Run: headless pygame with SDL's dummy video driver; simulated clock (each Clock.tick advances the game by its frame time, no real sleeping); random seed 0; keys injected as events and as key.get_pressed() state; mouse plan: one left click at the window centre at the start of phase 2, then a move to the lower-right quarter at the start of phase 3.
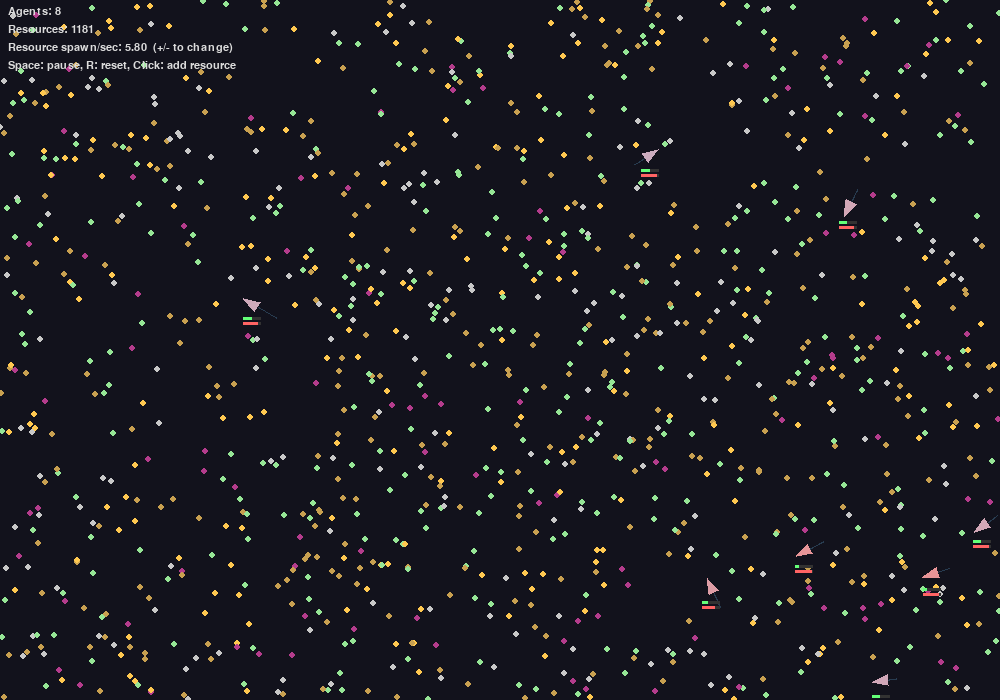
Frame 1 of 4 · flips 1–60 · no input
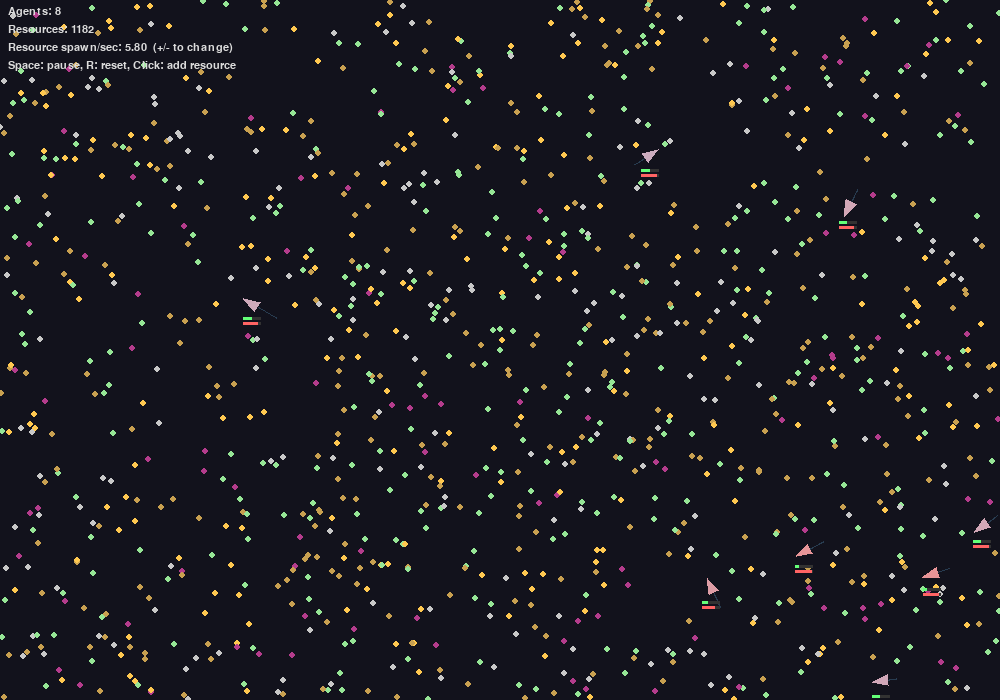
Frame 2 of 4 · flips 61–180 · clicked the window centre · tapped SPACE, RETURN · held RIGHT (→), D
Frame 3 of 4 · flips 181–300 · moved the mouse to the lower-right quarter · held DOWN (↓), S · screen unchanged from frame 2, image omitted
Frame 4 of 4 · flips 301–420 · held LEFT (←), A, UP (↑), W · screen unchanged from frame 3, image omitted

The pygame program that drew these frames:

# NOTE something must be missing from their world or the entities logic must be incomplete. 
# we must be missing something since everything goes extinct relatively quick.. 
# what can we do to strengthen our species? not handwave or hardcode survival but where does our logic need to 
# enhance to ensure survival to death isnt skued poorly
# Enhanced seed-bot simulation: integrates magnet intake, oven/recipes, mass-shift locomotion,
# healing, budding, liquid-memory and multiple resource classes into the original pygame sim.
# Save as: seed_sim_mechanical_v3_enhanced.py
# Requires pygame: pip install pygame

import pygame
import random
import math
import sys
from collections import deque, defaultdict

# --- Config ---
WIDTH, HEIGHT = 1000, 700
FPS = 60

NUM_INITIAL_AGENTS = 8
NUM_INITIAL_RESOURCES = 1200
RESOURCE_SPAWN_PER_SEC = 5.8

AGENT_SIZE = 8
AGENT_MAX_ENERGY = 220.0
AGENT_MAX_HEALTH = 100.0

# movement base
AGENT_BASE_SPEED = 80.0
AGENT_ROT_SPEED = 0.01

# intake/oven/harvest
HARVEST_RATE = 70.0
REPRODUCTION_COST = 1.0
REPRODUCTION_THRESHOLD = 2.0

RESOURCE_TYPES = ("FeSand", "FuelF", "C", "A_micro", "Xtoxic")
RESOURCE_SIZE = 3

# colors
BG_COLOR = (18, 18, 28)
AGENT_COLOR = (160, 210, 255)
AGENT_LOW_EN_COLOR = (255, 130, 120)
RESOURCE_COLORS = {
    "FeSand": (200,160,80),
    "FuelF": (255,200,80),
    "C": (200,200,200),
    "A_micro": (150,230,150),
    "Xtoxic": (180,60,140),
}
TEXT_COLOR = (220,220,220)

# --- Utilities ---
def clamp(x, a, b): return max(a, min(b, x))
def angle_diff(a, b):
    d = (b - a + math.pi) % (2*math.pi) - math.pi
    return d
def dist(a, b): return math.hypot(a[0]-b[0], a[1]-b[1])

# --- Recipes (oven) ---
class Recipe:
    def __init__(self, need, product, prod_yield, T_req=800.0, t_ticks=10, energy_cost=1.0, magnetic=False):
        self.need = need
        self.product = product
        self.prod_yield = prod_yield
        self.T_req = T_req
        self.t_ticks = t_ticks
        self.energy_cost = energy_cost
        self.magnetic = magnetic

RECIPE_A = Recipe(need={"A_micro":1.0, "C":0.5}, product="A", prod_yield=1.0, T_req=900.0, t_ticks=12, energy_cost=3.0)
RECIPE_REPAIR = Recipe(need={"FeSand":1.0}, product="RepairSlurry", prod_yield=1.0, T_req=1100.0, t_ticks=8, energy_cost=2.0, magnetic=True)
RECIPE_FUEL = Recipe(need={"FuelF":1.0}, product="EnergyPack", prod_yield=5.0, T_req=700.0, t_ticks=6, energy_cost=0.5)
RECIPE_BUD = Recipe(need={"A":1.0, "FeSand":1.0}, product="BudCasing", prod_yield=1.0, T_req=1000.0, t_ticks=10, energy_cost=4.0, magnetic=True)

# --- World & Resource ---
class Resource:
    def __init__(self, pos, rtype, amount=1.0, mag=0.0):
        self.x, self.y = pos
        self.type = rtype
        self.amount = amount
        # intrinsic magnetic bias (FeSand stronger)
        self.mag = mag

    def draw(self, surf):
        col = RESOURCE_COLORS.get(self.type, (200,200,200))
        pygame.draw.circle(surf, col, (int(self.x), int(self.y)), RESOURCE_SIZE)

class World:
    def __init__(self):
        self.agents = []
        self.resources = []
        self.resource_spawn_acc = 0.0
        self.resource_rate = RESOURCE_SPAWN_PER_SEC

    def add_agent(self, a): self.agents.append(a)
    def remove_agent(self, a):
        if a in self.agents: self.agents.remove(a)
    def add_resource(self, r): self.resources.append(r)

    def spawn_random_resource(self):
        pos = (random.uniform(0, WIDTH), random.uniform(0, HEIGHT))
        rtype = random.choices(RESOURCE_TYPES, weights=[3,2,2,3,1])[0]
        mag = 0.0
        if rtype == "FeSand": mag = random.uniform(0.1, 0.4)
        amt = random.uniform(0.6, 1.6)
        self.add_resource(Resource(pos, rtype, amt, mag))

    def reset(self):
        self.agents.clear()
        self.resources.clear()
        Agent.next_id = 1
        for _ in range(NUM_INITIAL_AGENTS):
            pos = (random.uniform(0, WIDTH), random.uniform(0, HEIGHT))
            self.add_agent(Agent(pos))
        for _ in range(NUM_INITIAL_RESOURCES):
            self.spawn_random_resource()
        self.resource_spawn_acc = 0.0
        self.resource_rate = RESOURCE_SPAWN_PER_SEC

    def update(self, dt):
        # spawn resources over time
        self.resource_spawn_acc += dt * self.resource_rate
        while self.resource_spawn_acc >= 1.0:
            self.resource_spawn_acc -= 1.0
            self.spawn_random_resource()

        # update agents (copy for safe mutation)
        for a in list(self.agents):
            a.update(dt, self)

        # simple mutual avoidance
        n = len(self.agents)
        for i in range(n):
            a = self.agents[i]
            for j in range(i+1, n):
                b = self.agents[j]
                dx = b.x - a.x
                dy = b.y - a.y
                # wrap-around shortest
                if dx > WIDTH/2: dx -= WIDTH
                if dx < -WIDTH/2: dx += WIDTH
                if dy > HEIGHT/2: dy -= HEIGHT
                if dy < -HEIGHT/2: dy += HEIGHT
                d2 = dx*dx + dy*dy
                minr = AGENT_SIZE*2
                if d2 > 0 and d2 < minr*minr:
                    d = math.sqrt(d2)
                    overlap = (minr - d) * 0.5
                    if d == 0:
                        ux, uy = random.uniform(-1,1), random.uniform(-1,1)
                    else:
                        ux, uy = dx/d, dy/d
                    a.x -= ux * overlap
                    a.y -= uy * overlap
                    b.x += ux * overlap
                    b.y += uy * overlap

# --- Agent (SeedBot-like) ---
class Agent:
    next_id = 1
    def __init__(self, pos):
        self.id = Agent.next_id; Agent.next_id += 1
        self.x, self.y = pos
        self.angle = random.uniform(0, 2*math.pi)
        self.energy = random.uniform(40.0, 120.0)
        self.health = random.uniform(70.0, AGENT_MAX_HEALTH)
        # inventories
        self.pores = defaultdict(float)
        self.sponge = defaultdict(float)
        self.liquid = defaultdict(float)
        self.metal = defaultdict(float)
        self.core = defaultdict(float)
        # oven
        self.oven_q = deque()
        self.oven_job = None
        self.temp = 300.0
        self.trail = deque(maxlen=30)
        # morphology: magnetic ring strength and mass-shift effectiveness
        self.magnet = clamp(random.gauss(0.5,0.15), 0.0, 1.2)
        self.mass_eff = clamp(random.gauss(1.0,0.2), 0.4, 1.6)
        self.target = None
        self.age = 0
        self.buds = 0

    def sense(self, world, scan_radius=80):
        # sense nearby resources, return vector weighted by FeSand & A_micro and toxicity
        vx, vy = 0.0, 0.0
        tox = 0.0
        mag_field = 0.0
        best = None
        best_d = 1e9
        for r in world.resources:
            dx = r.x - self.x
            dy = r.y - self.y
            # wrap-around minimal displacement
            if dx > WIDTH/2: dx -= WIDTH
            if dx < -WIDTH/2: dx += WIDTH
            if dy > HEIGHT/2: dy -= HEIGHT
            if dy < -HEIGHT/2: dy += HEIGHT
            d = math.hypot(dx, dy)
            if d > scan_radius: continue
            w = 1.0/(1.0 + d)
            if r.type == "FeSand":
                vx += w * dx
                vy += w * dy
                mag_field += w * r.mag
            elif r.type == "A_micro":
                vx += 0.8*w * dx
                vy += 0.8*w * dy
            elif r.type == "Xtoxic":
                tox += w * r.amount
                # repellant
                vx -= 0.6*w * dx
                vy -= 0.6*w * dy
            # nearest resource for harvesting
            if d < best_d:
                best_d = d; best = r
        return (vx, vy), tox, mag_field, best

    def intake(self, world, r):
        # intake when overlapping a resource; magnet increases capture chance for metal
        if r is None: return
        if dist((self.x,self.y), (r.x,r.y)) > (AGENT_SIZE + RESOURCE_SIZE + 4): return
        # capture amount scaled by agent magnet and recipe type
        base_take = 0.5
        if r.type == "FeSand":
            take = base_take * (0.6 + 0.8*self.magnet)
        elif r.type == "FuelF":
            take = base_take * 0.7
        elif r.type == "A_micro":
            take = base_take * 0.6
        elif r.type == "C":
            take = base_take * 0.5
        elif r.type == "Xtoxic":
            take = base_take * 0.4
        take = min(take, r.amount)
        if take <= 0: return
        r.amount -= take
        # route to pores and memory liquid
        self.pores[r.type] += take
        self.liquid[r.type] += 0.1 * take
        # magnet also pulls some metal to metal store directly
        if r.type == "FeSand":
            self.metal["FeSand"] += 0.5 * take
        # when resource depleted, remove
        if r.amount <= 1e-3:
            try:
                world.resources.remove(r)
            except ValueError:
                pass
        self.energy -= 0.02 * take

    def route(self):
        # stage pores -> metal/core/liquid
        for k, v in list(self.pores.items()):
            if v <= 0: continue
            if k in ("FeSand", "A_micro", "C"):
                self.metal[k] += v
            elif k == "FuelF":
                self.core["FuelF"] += v
            else:
                self.liquid[k] += v
            self.pores[k] = 0.0

    def decide(self, sensed_vec, tox, mag_field):
        # mass-shift locomotion desire: move toward FeSand/A_micro unless toxic
        vx, vy = sensed_vec
        # bias toward positive vx if any, but scale with mass_eff
        mvx = clamp(vx * 0.01 * self.mass_eff + (0.2 * mag_field * self.magnet), -1.0, 1.0)
        mvy = clamp(vy * 0.01 * self.mass_eff, -0.6, 0.6)
        # convert to desired angle
        if abs(mvx) > 1e-3 or abs(mvy) > 1e-3:
            desired = math.atan2(mvy, mvx)
            self.target_angle = desired
        else:
            # wander
            self.target_angle = self.angle + math.sin(self.x*0.01 + self.age*0.02)*0.3

        # oven queue strategy (simple)
        # consume stored FuelF into energy recipe
        if self.core["FuelF"] >= 1.0:
            self.core["FuelF"] -= 1.0
            self.oven_q.append(RECIPE_FUEL)
        # build 'A' if materials available
        if self.metal["A_micro"] >= 1.0 and self.metal["C"] >= 0.5:
            self.metal["A_micro"] -= 1.0
            self.metal["C"] -= 0.5
            self.oven_q.append(RECIPE_A)
        # repair if health low
        if self.health < 90.0 and self.metal["FeSand"] >= 1.0:
            self.metal["FeSand"] -= 1.0
            self.oven_q.append(RECIPE_REPAIR)
        # prepare bud
        if self.energy > 80.0 and self.core["A"] >= 1.0 and self.metal["FeSand"] >= 1.0:
            self.core["A"] -= 1.0
            self.metal["FeSand"] -= 1.0
            self.oven_q.append(RECIPE_BUD)

    def run_oven(self):
        if not self.oven_job and self.oven_q:
            r = self.oven_q.popleft()
            if self.energy >= r.energy_cost:
                self.energy -= r.energy_cost
                self.oven_job = [r, r.t_ticks]
        if self.oven_job:
            r, t = self.oven_job
            self.temp = max(self.temp, r.T_req)
            self.oven_job[1] -= 1
            if self.oven_job[1] <= 0:
                self.core[r.product] += r.prod_yield
                # byproducts
                if r is RECIPE_FUEL:
                    self.core["Waste"] += 0.5
                    self.energy += r.prod_yield  # energy gained
                if r is RECIPE_BUD:
                    self.sponge["BudCasing"] += 1.0
                self.oven_job = None

    def heal(self):
        if self.core.get("RepairSlurry", 0.0) >= 1.0 and self.health < AGENT_MAX_HEALTH:
            use = min(1.0, self.core["RepairSlurry"])
            self.core["RepairSlurry"] -= use
            self.health = min(AGENT_MAX_HEALTH, self.health + 12.0 * use)
            self.energy -= 0.5 * use

    def mass_shift_move(self, dt):
        # adjust angular velocity toward target_angle
        if hasattr(self, "target_angle"):
            da = angle_diff(self.angle, self.target_angle)
            max_turn = AGENT_ROT_SPEED * dt
            da_clamped = clamp(da, -max_turn, max_turn)
            self.angle += da_clamped
        # speed depends on energy and mass_eff
        speed = AGENT_BASE_SPEED * (0.4 + 0.6 * (self.energy / AGENT_MAX_ENERGY)) * self.mass_eff
        # mass-shift adds small spontaneous bias (simulate magnet pulling metal)
        bias = (0.5 * self.magnet)
        vx = math.cos(self.angle) * speed * (1.0 - bias) + bias * math.cos(self.angle) * speed * 0.2
        vy = math.sin(self.angle) * speed * (1.0 - bias) + bias * math.sin(self.angle) * speed * 0.2
        self.x += vx * dt
        self.y += vy * dt
        # wrap
        self.x %= WIDTH
        self.y %= HEIGHT
        # energy cost scales with movement and mass_eff
        move_cost = 0.15 * (abs(speed) / AGENT_BASE_SPEED) * (1.0 + 0.5*(self.mass_eff-1.0))*dt
        self.energy -= move_cost

    def reproduce_bud(self, world):
        if self.sponge.get("BudCasing",0.0) >= 1.0 and self.core.get("A",0.0) >= 1.0 and self.energy > REPRODUCTION_THRESHOLD:
            self.sponge["BudCasing"] -= 1.0
            self.core["A"] -= 1.0
            self.energy -= REPRODUCTION_COST
            # spawn child nearby
            nx = (self.x + random.uniform(-20,20)) % WIDTH
            ny = (self.y + random.uniform(-20,20)) % HEIGHT
            child = Agent((nx, ny))
            # seed child's internal state
            child.energy = 10.0 + 0.2 * self.energy
            child.health = AGENT_MAX_HEALTH * 0.6
            # copy small fraction of liquid memory
            for k,v in self.liquid.items():
                child.liquid[k] = 0.1 * v
            world.add_agent(child)
            self.buds += 1

    def excrete(self, world):
        # release some liquid memory as waste if overcrowded
        total = sum(self.liquid.values())
        if total > 6.0:
            for k in list(self.liquid.keys()):
                drop = self.liquid[k] * 0.25
                self.liquid[k] -= drop
                # spawn a small resource patch
                rx = (self.x + random.uniform(-6,6)) % WIDTH
                ry = (self.y + random.uniform(-6,6)) % HEIGHT
                r = Resource((rx, ry), k, amount=drop*0.5, mag=0.0)
                world.add_resource(r)

    def update(self, dt, world):
        # sensing
        sensed_vec, tox, mag_field, nearest = self.sense(world)
        # intake if overlapping nearest
        self.intake(world, nearest)
        # route internal stores
        self.route()
        # decide & queue ovens
        self.decide(sensed_vec, tox, mag_field)
        # oven tick
        self.run_oven()
        # heal
        self.heal()
        # move using mass shifting
        self.mass_shift_move(dt)
        # reproduce by budding
        self.reproduce_bud(world)
        # excrete waste when necessary
        self.excrete(world)
        # baseline energy drain & toxicity effect
        self.energy -= 0.03 * dt * 60.0
        if nearest and nearest.type == "Xtoxic": self.health -= 0.02 * dt * 60.0
        self.health = clamp(self.health, 0.0, AGENT_MAX_HEALTH)
        if self.energy <= 0 or self.health <= 0:
            try:
                world.remove_agent(self)
            except ValueError:
                pass
        # record trail
        self.trail.append((self.x, self.y))
        self.age += 1

    def draw(self, surf):
        # color by energy/health
        t = clamp(self.energy / AGENT_MAX_ENERGY, 0.0, 1.0)
        col = (
            int(AGENT_LOW_EN_COLOR[0] * (1-t) + AGENT_COLOR[0] * t),
            int(AGENT_LOW_EN_COLOR[1] * (1-t) + AGENT_COLOR[1] * t),
            int(AGENT_LOW_EN_COLOR[2] * (1-t) + AGENT_COLOR[2] * t),
        )
        # trail
        if len(self.trail) >= 2:
            pts = [(int(x), int(y)) for (x, y) in self.trail]
            pygame.draw.lines(surf, (40,60,80), False, pts, 1)
        # body triangle
        p1 = (int(self.x + math.cos(self.angle) * (AGENT_SIZE+2)),
              int(self.y + math.sin(self.angle) * (AGENT_SIZE+2)))
        p2 = (int(self.x + math.cos(self.angle + 2.4) * AGENT_SIZE),
              int(self.y + math.sin(self.angle + 2.4) * AGENT_SIZE))
        p3 = (int(self.x + math.cos(self.angle - 2.4) * AGENT_SIZE),
              int(self.y + math.sin(self.angle - 2.4) * AGENT_SIZE))
        pygame.draw.polygon(surf, col, [p1,p2,p3])
        # energy/health bars
        bw = 18; bh = 3
        bx = int(self.x - bw/2); by = int(self.y + AGENT_SIZE + 6)
        pygame.draw.rect(surf, (50,50,50), (bx,by,bw,bh))
        pygame.draw.rect(surf, (100,255,120), (bx,by,int(bw*(self.energy/AGENT_MAX_ENERGY)),bh))
        # small health bar
        bpy = by + bh + 2
        pygame.draw.rect(surf, (50,50,50), (bx,bpy,bw,bh))
        pygame.draw.rect(surf, (255,100,100), (bx,bpy,int(bw*(self.health/AGENT_MAX_HEALTH)),bh))

# --- Main loop ---
def main():
    pygame.init()
    screen = pygame.display.set_mode((WIDTH, HEIGHT))
    pygame.display.set_caption("Seed-bot enhanced sim")
    clock = pygame.time.Clock()
    font = pygame.font.SysFont("Consolas", 16)

    world = World()
    world.reset()
    paused = False
    running = True

    while running:
        dt = clock.tick(FPS) / 1000.0
        for event in pygame.event.get():
            if event.type == pygame.QUIT:
                running = False
            elif event.type == pygame.KEYDOWN:
                if event.key == pygame.K_SPACE:
                    paused = not paused
                elif event.key == pygame.K_r:
                    world.reset()
                elif event.key == pygame.K_PLUS or event.key == pygame.K_EQUALS:
                    world.resource_rate = min(10.0, world.resource_rate + 0.2)
                elif event.key == pygame.K_MINUS:
                    world.resource_rate = max(0.0, world.resource_rate - 0.2)
            elif event.type == pygame.MOUSEBUTTONDOWN:
                mx, my = pygame.mouse.get_pos()
                # spawn a random resource type at click
                rtype = random.choice(RESOURCE_TYPES)
                mag = 0.3 if rtype == "FeSand" else 0.0
                world.add_resource(Resource((mx,my), rtype, amount=1.2, mag=mag))

        if not paused:
            world.update(dt)

        # draw
        screen.fill(BG_COLOR)
        # resources
        for r in world.resources:
            r.draw(screen)
        # agents
        for a in world.agents:
            a.draw(screen)

        # HUD
        lines = [
            f"Agents: {len(world.agents)}",
            f"Resources: {len(world.resources)}",
            f"Resource spawn/sec: {world.resource_rate:.2f}  (+/- to change)",
            "Space: pause, R: reset, Click: add resource"
        ]
        y = 6
        for ln in lines:
            surf = font.render(ln, True, TEXT_COLOR)
            screen.blit(surf, (8, y)); y += 18

        pygame.display.flip()

    pygame.quit()
    sys.exit()

if __name__ == "__main__":
    main()
